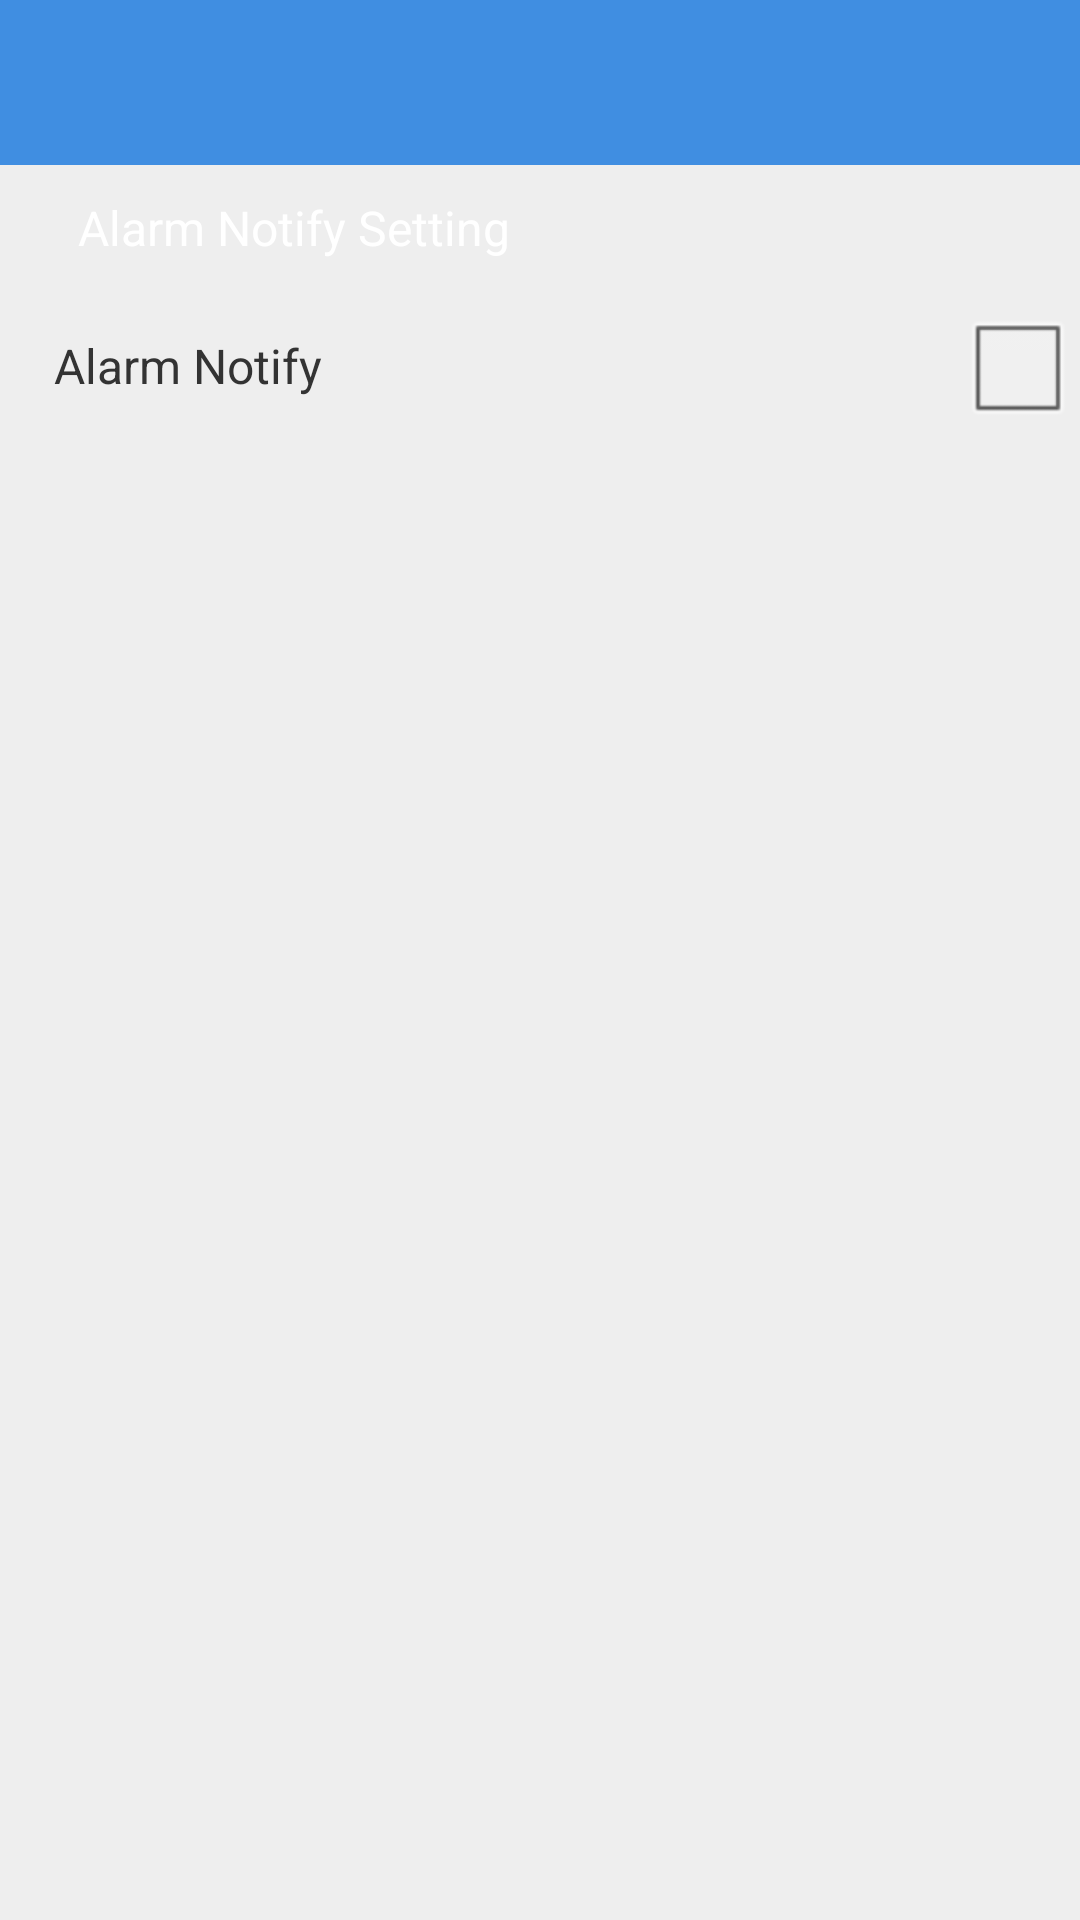

Android layout source for this screen:
<!-- AndroidManifest.xml: activity theme android:Theme.NoTitleBar -->
<!-- res/layout/push_alarm.xml -->
<?xml version="1.0" encoding="utf-8"?>
<LinearLayout xmlns:android="http://schemas.android.com/apk/res/android"
    android:layout_width="match_parent"
    android:layout_height="match_parent"
    android:background="@color/bg"
    android:orientation="vertical" >
    <TextView
        android:layout_width="match_parent"
        android:layout_height="55dip"
        android:background="@color/title_blue"
        android:gravity="center"
        android:textColor="#FFFFFFFF"
        android:textSize="23sp" />
      <TableLayout
        android:layout_width="match_parent"
        android:layout_height="wrap_content"
        android:paddingLeft="1.0dip"
        android:shrinkColumns="0"
        android:stretchColumns="0" >
    
	    <TextView
	            android:layout_width="match_parent"
	            android:layout_height="wrap_content"
	            android:gravity="center_vertical"
	            android:paddingLeft="25.0dip"
	            android:layout_marginTop="10dip"
	            android:text="@string/push_set"
	            android:textColor="#ffffff"
	            android:textSize="16.0sp" />
	    
	    <LinearLayout
            android:layout_width="wrap_content"
            android:layout_height="wrap_content" >

            <TableRow
                android:layout_width="match_parent"
                android:layout_height="72dp"
                android:layout_marginLeft="2.0dip"
                android:layout_marginRight="2.0dip"
                android:layout_weight="0.94"
                android:background="@drawable/full" >

                <TextView
                    android:layout_width="match_parent"
                    android:layout_height="match_parent"
                    android:layout_weight="1"
                    android:drawablePadding="10.0dip"
                    android:gravity="center_vertical"
                    android:includeFontPadding="false"
                    android:paddingLeft="15.0dip"
                    android:text="@string/push_push"
                    android:textColor="#ff333333"
                    android:textSize="16.0sp" />

                <CheckBox
                    android:id="@+id/push_enable"
                    android:layout_width="wrap_content"
                    android:layout_height="wrap_content"
                    android:text="" />

            </TableRow>
        </LinearLayout>
	</TableLayout>
</LinearLayout>
<!-- resources referenced by this layout -->
<resources>
  <color name="bg">#eeeeee</color>
  <color name="title_blue">#408EE1</color>
  <string name="push_push">Alarm Notify</string>
  <string name="push_set">Alarm Notify Setting</string>
</resources>
